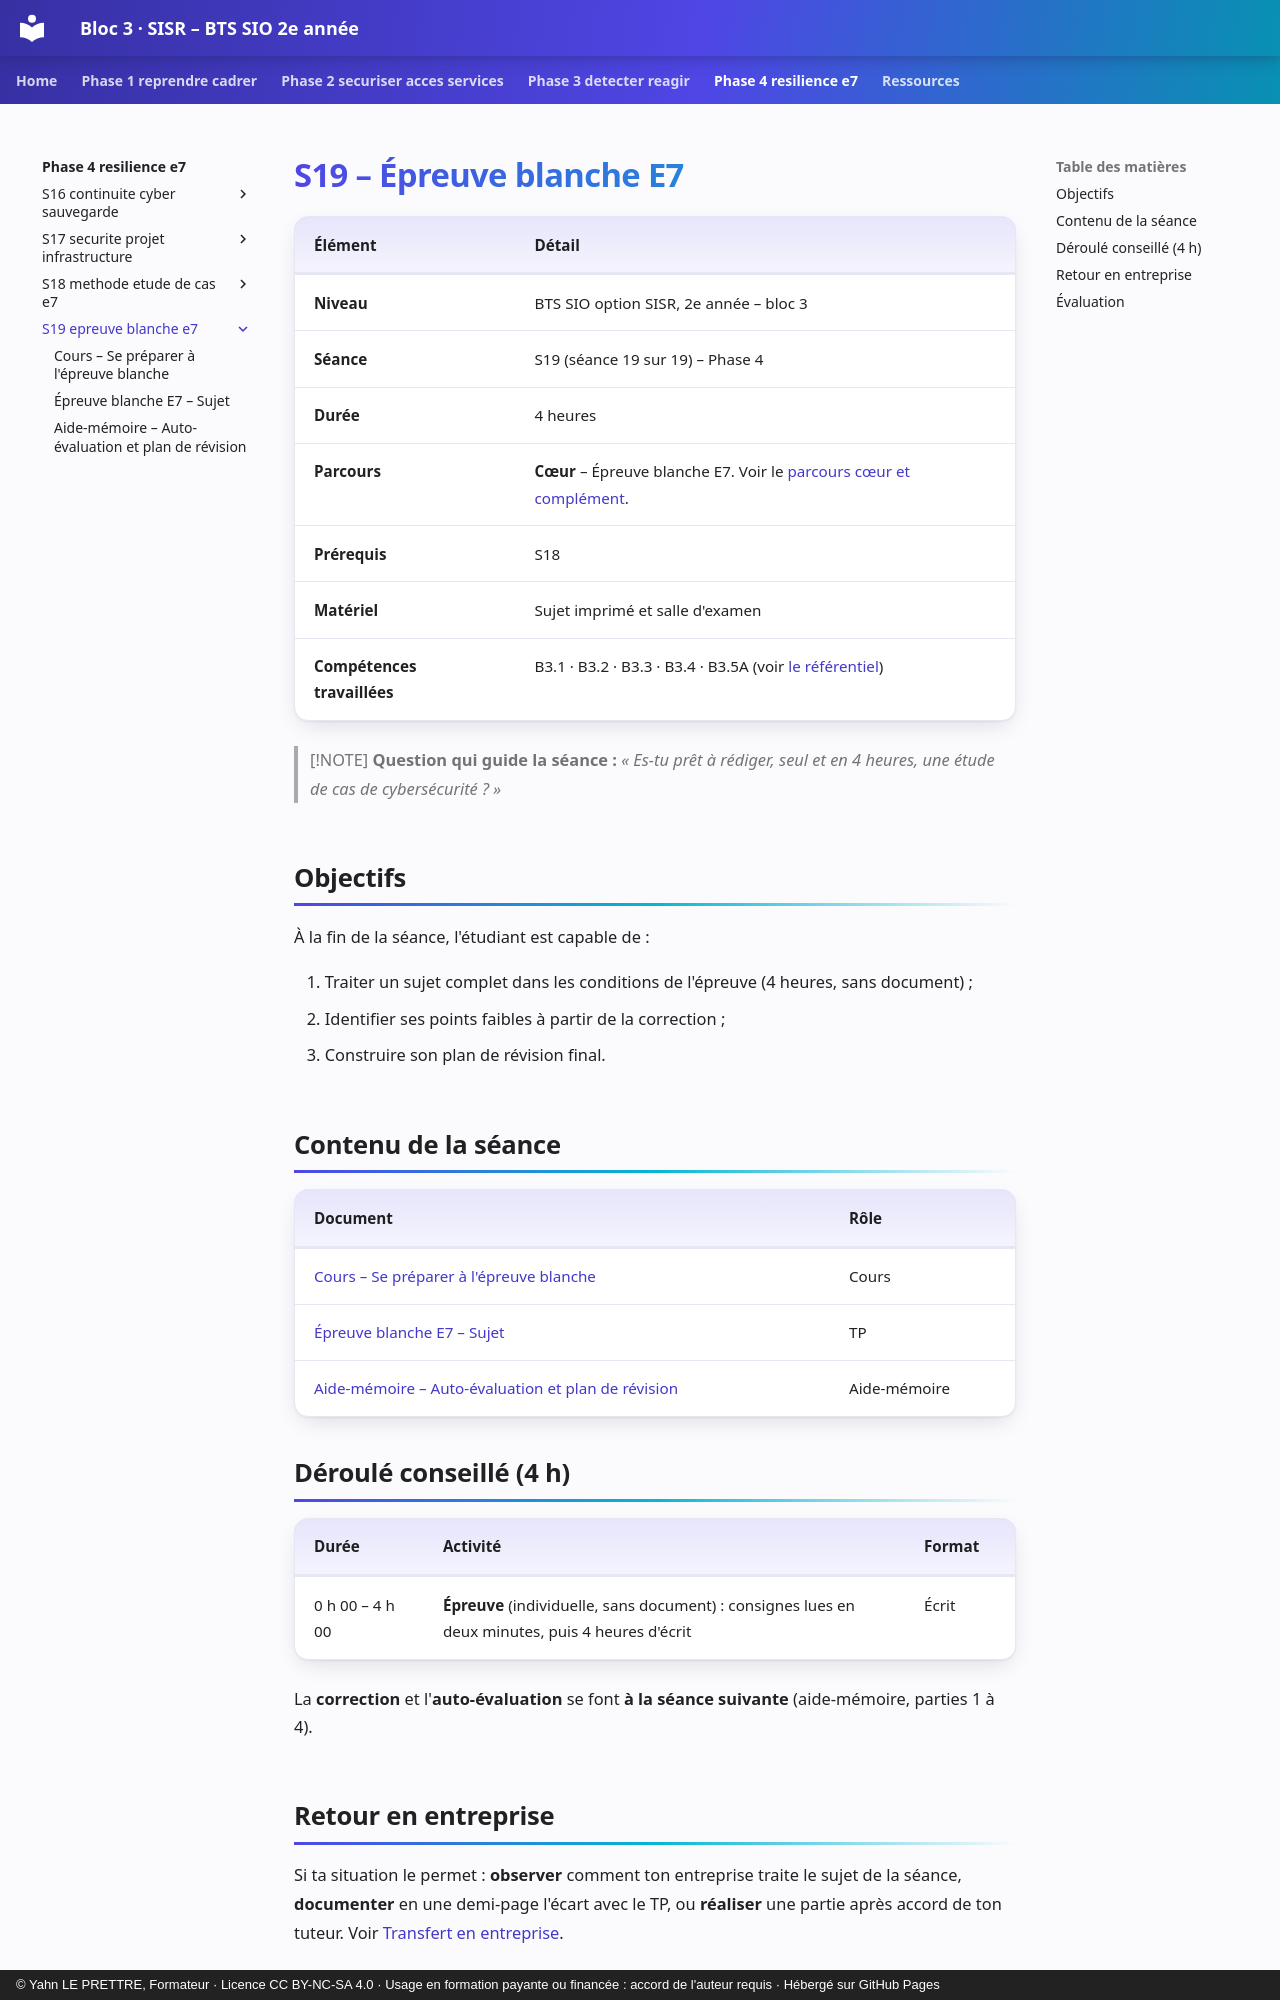

repository: YahnLP/bts2-sio-sisr-bloc3 · page: phase-4-resilience-e7/S19-epreuve-blanche-e7/index.html · generator: mkdocs · copyright: © Yahn LE PRETTRE, Formateur · Licence CC BY-NC-SA 4.0 · Usage en formation payante ou financée : accord de l'auteur requis · Hébergé sur GitHub Pages

# S19 – Épreuve blanche E7

| Élément | Détail |
|---|---|
| **Niveau** | BTS SIO option SISR, 2e année – bloc 3 |
| **Séance** | S19 (séance 19 sur 19) – Phase 4 |
| **Durée** | 4 heures |
| **Parcours** | **Cœur** – Épreuve blanche E7. Voir le [parcours cœur et complément](../../ressources/parcours-coeur-complement.md). |
| **Prérequis** | S18 |
| **Matériel** | Sujet imprimé et salle d'examen |
| **Compétences travaillées** | B3.1 · B3.2 · B3.3 · B3.4 · B3.5A (voir [le référentiel](../../ressources/referentiel.md)) |

> [!NOTE]
> **Question qui guide la séance :** *« Es-tu prêt à rédiger, seul et en 4 heures, une étude de cas de cybersécurité ? »*

## Objectifs

À la fin de la séance, l'étudiant est capable de :

1. Traiter un sujet complet dans les conditions de l'épreuve (4 heures, sans document) ;
2. Identifier ses points faibles à partir de la correction ;
3. Construire son plan de révision final.

## Contenu de la séance

| Document | Rôle |
|---|---|
| [Cours – Se préparer à l'épreuve blanche](01-cours.md) | Cours |
| [Épreuve blanche E7 – Sujet](02-tp.md) | TP |
| [Aide-mémoire – Auto-évaluation et plan de révision](03-aide-memoire.md) | Aide-mémoire |

## Déroulé conseillé (4 h)

| Durée | Activité | Format |
|---|---|---|
| 0 h 00 – 4 h 00 | **Épreuve** (individuelle, sans document) : consignes lues en deux minutes, puis 4 heures d'écrit | Écrit |

La **correction** et l'**auto-évaluation** se font **à la séance suivante** (aide-mémoire, parties 1 à 4).
## Retour en entreprise

Si ta situation le permet : **observer** comment ton entreprise traite le sujet de la séance, **documenter** en une demi-page l'écart avec le TP, ou **réaliser** une partie après accord de ton tuteur. Voir [Transfert en entreprise](../../ressources/transfert-entreprise.md).
